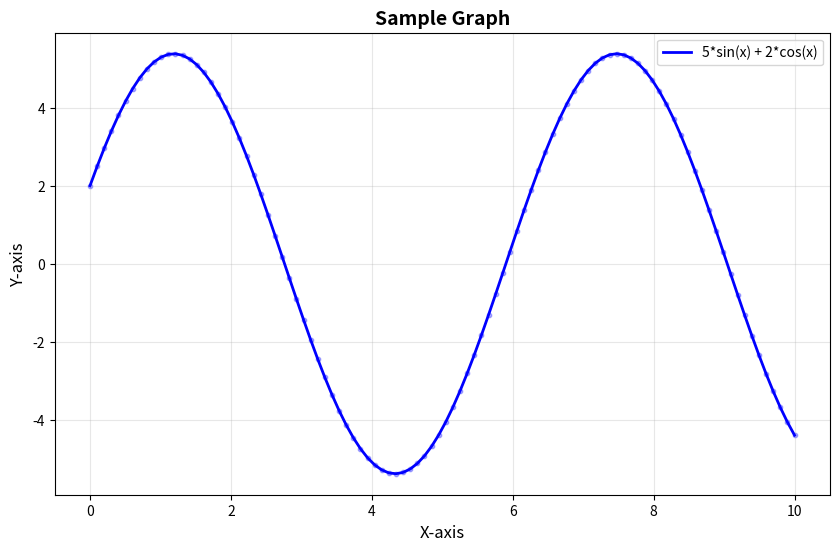

This chart was generated by the following Python code:
import matplotlib.pyplot as plt
import numpy as np


def main():
    # Sample data
    x = np.linspace(0, 10, 100)
    y = 5 * np.sin(x) + 2 * np.cos(x)

    # Create plot
    plt.figure(figsize=(10, 6))
    plt.plot(x, y, 'b-', linewidth=2, label='5*sin(x) + 2*cos(x)')
    plt.scatter(x, y, alpha=0.3, s=10, color='blue', marker='o')

    # Styling
    plt.title('Sample Graph', fontsize=14, fontweight='bold')
    plt.xlabel('X-axis', fontsize=12)
    plt.ylabel('Y-axis', fontsize=12)
    plt.grid(True, alpha=0.3)
    plt.legend()

    # Save plot
    plt.savefig('sample_graph.png', dpi=150, bbox_inches='tight')

    # Show plot if in interactive environment
    # plt.show()

    print("Graph saved to sample_graph.png")


if __name__ == "__main__":
    main()
